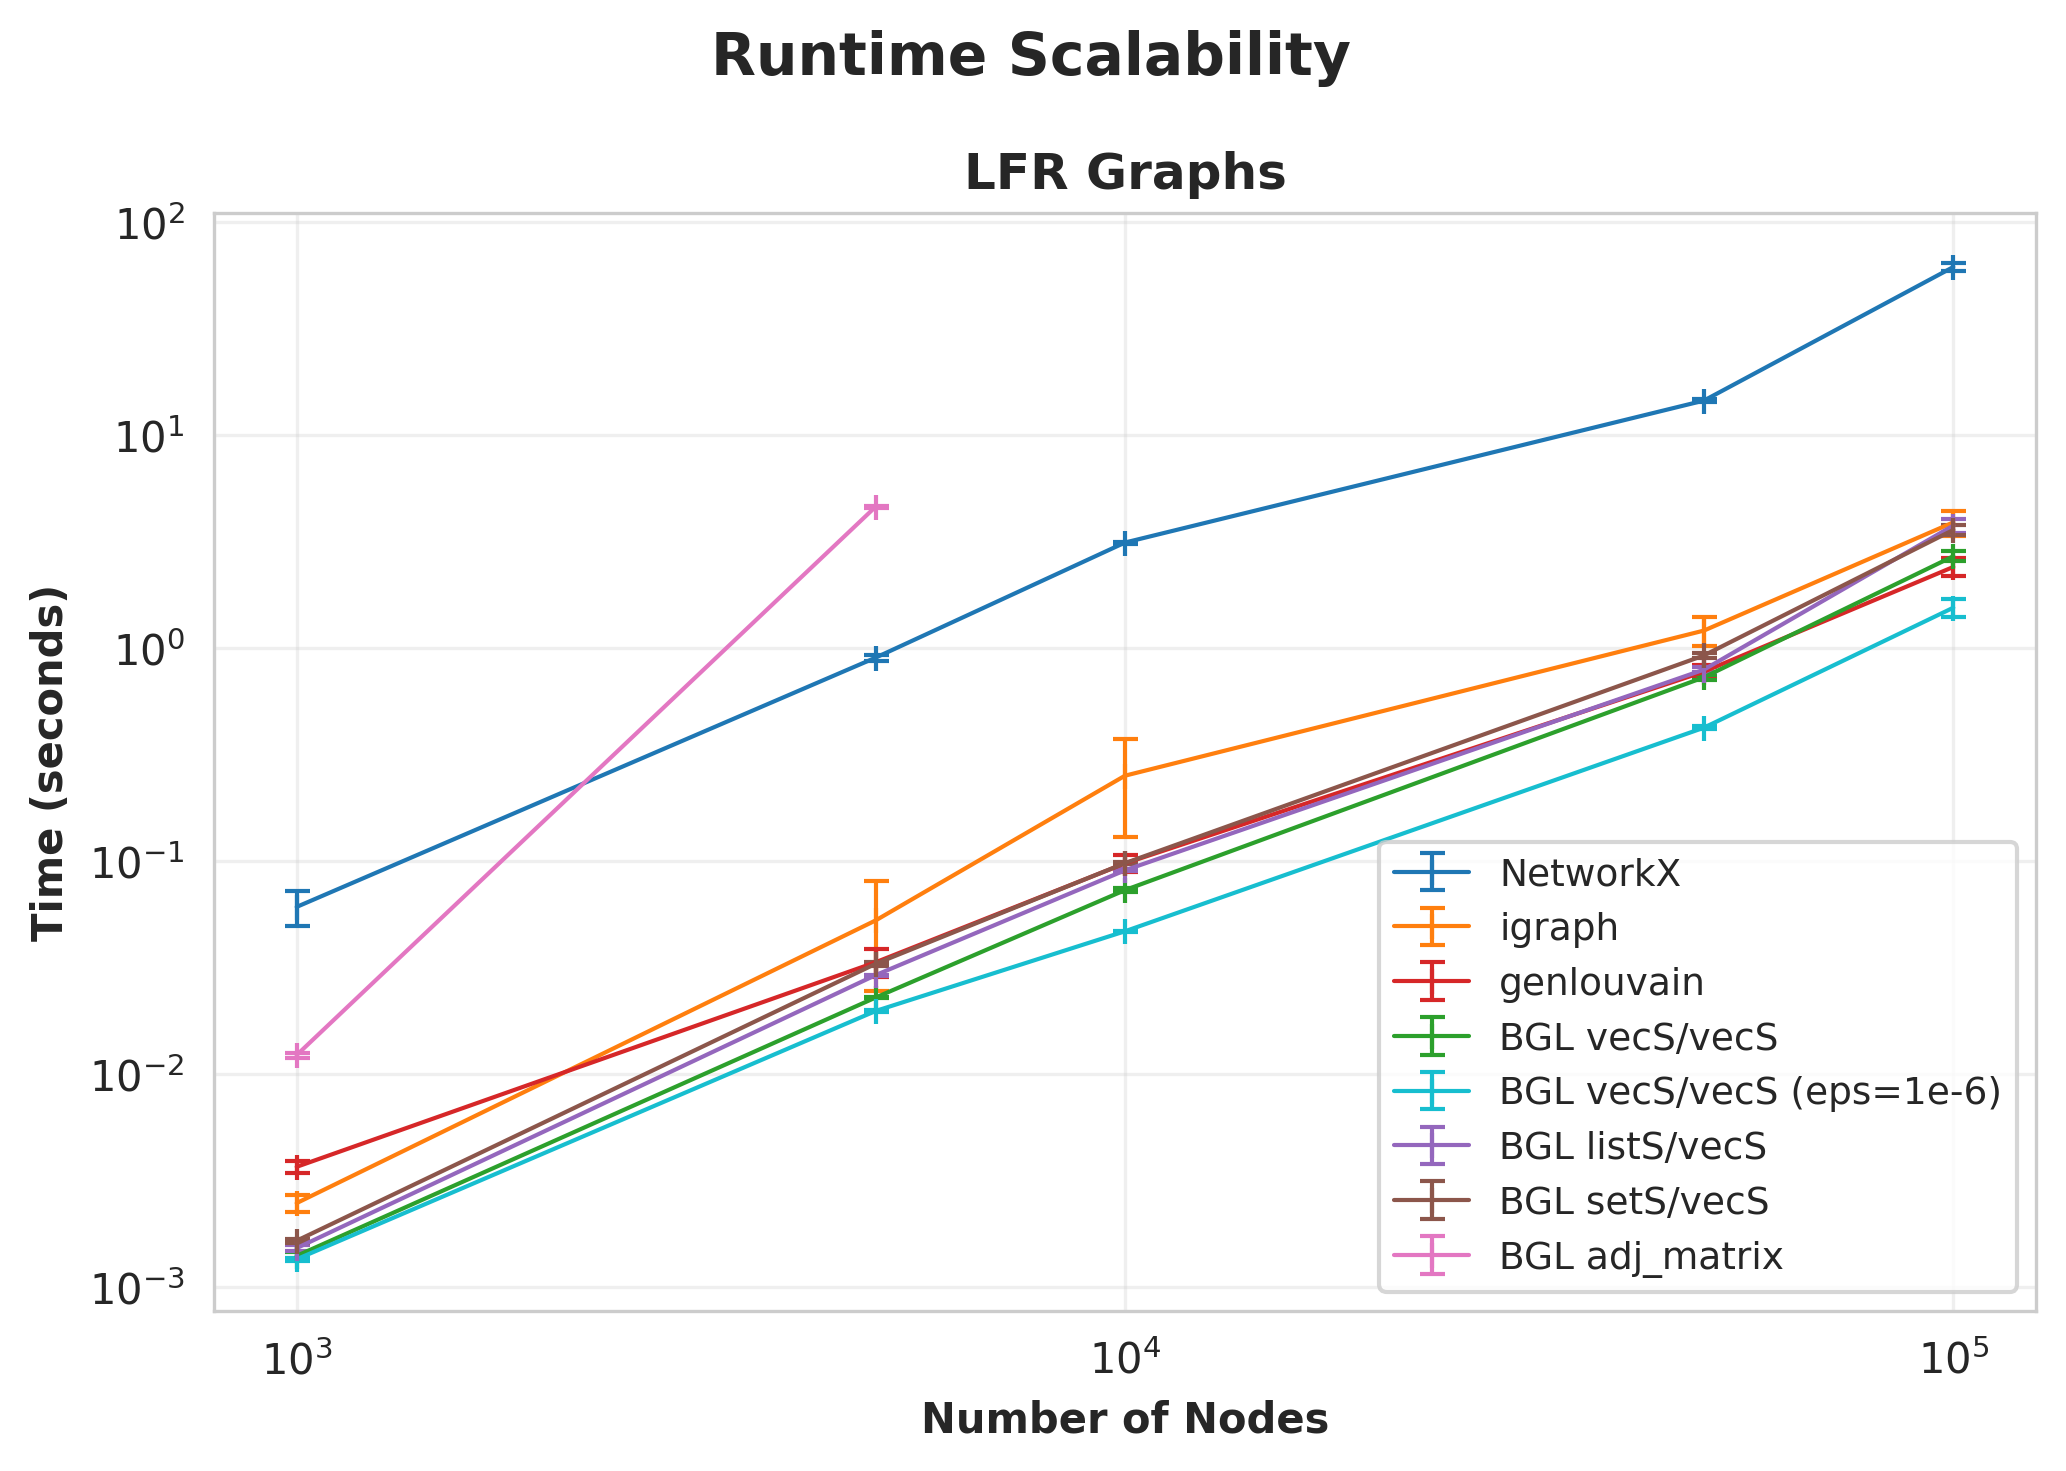

The file beside this chart, header and first rows:
GraphType, Nodes, Edges, Implementation, Time, Time_Std, Communities, Communities_Std
LFR, 100000, 199996, NetworkX, 61.7, 2.617, 79.0, 0.0
LFR, 100000, 199996, igraph, 3.898, 0.5267, 77.2, 1.661
LFR, 100000, 199996, genlouvain, 2.407, 0.234, , 
LFR, 100000, 199996, BGL vecS/vecS, 2.703, 0.1461, 75.0, 0.0
LFR, 100000, 199996, BGL listS/vecS, 3.766, 0.2974, 75.0, 0.0
LFR, 100000, 199996, BGL setS/vecS, 3.592, 0.2052, 75.0, 0.0
LFR, 100000, 199996, BGL adj_matrix, , , , 
LFR, 100000, 199996, BGL vecS/vecS (eps=1e-6), 1.549, 0.1507, 77.0, 0.0
LFR, 10000, 20876, NetworkX, 3.134, 0.03183, 35.0, 0.0
LFR, 10000, 20876, igraph, 0.2519, 0.1227, 34.7, 0.4583
LFR, 10000, 20876, genlouvain, 0.09754, 0.009011, , 
LFR, 10000, 20876, BGL vecS/vecS, 0.07307, 0.001516, 35.0, 0.0
LFR, 10000, 20876, BGL listS/vecS, 0.09053, 0.001021, 35.0, 0.0
LFR, 10000, 20876, BGL setS/vecS, 0.09782, 0.0008542, 35.0, 0.0
LFR, 10000, 20876, BGL adj_matrix, , , , 
LFR, 10000, 20876, BGL vecS/vecS (eps=1e-6), 0.04682, 0.0003142, 35.0, 0.0
LFR, 50000, 99996, NetworkX, 14.55, 0.2048, 66.0, 0.0
LFR, 50000, 99996, igraph, 1.21, 0.187, 66.6, 2.498
LFR, 50000, 99996, genlouvain, 0.7755, 0.0613, , 
LFR, 50000, 99996, BGL vecS/vecS, 0.7301, 0.02205, 63.0, 0.0
LFR, 50000, 99996, BGL listS/vecS, 0.7929, 0.02085, 63.0, 0.0
LFR, 50000, 99996, BGL setS/vecS, 0.9247, 0.02683, 63.0, 0.0
LFR, 50000, 99996, BGL adj_matrix, , , , 
LFR, 50000, 99996, BGL vecS/vecS (eps=1e-6), 0.4233, 0.005873, 64.0, 0.0
LFR, 1000, 2140, NetworkX, 0.06095, 0.01126, 30.0, 0.0
LFR, 1000, 2140, igraph, 0.002477, 0.0002349, 29.4, 0.8
LFR, 1000, 2140, genlouvain, 0.003666, 0.0002362, , 
LFR, 1000, 2140, BGL vecS/vecS, 0.001399, 5.171614974067579e-05, 30.0, 0.0
LFR, 1000, 2140, BGL listS/vecS, 0.001522, 4.60226965854892e-05, 30.0, 0.0
LFR, 1000, 2140, BGL setS/vecS, 0.001649, 3.852922106661386e-05, 29.0, 0.0
LFR, 1000, 2140, BGL adj_matrix, 0.01228, 0.0003325, 29.0, 0.0
LFR, 1000, 2140, BGL vecS/vecS (eps=1e-6), 0.001349, 2.273939533057113e-05, 30.0, 0.0
LFR, 5000, 10500, NetworkX, 0.9028, 0.02748, 36.0, 0.0
LFR, 5000, 10500, igraph, 0.05265, 0.02808, 35.9, 0.3
LFR, 5000, 10500, genlouvain, 0.03348, 0.004984, , 
LFR, 5000, 10500, BGL vecS/vecS, 0.02287, 0.0001853, 36.0, 0.0
LFR, 5000, 10500, BGL listS/vecS, 0.02915, 0.0001675, 36.0, 0.0
LFR, 5000, 10500, BGL setS/vecS, 0.03294, 0.0007683, 36.0, 0.0
LFR, 5000, 10500, BGL adj_matrix, 4.619, 0.04726, 36.0, 0.0
LFR, 5000, 10500, BGL vecS/vecS (eps=1e-6), 0.01977, 0.000232, 35.0, 0.0
